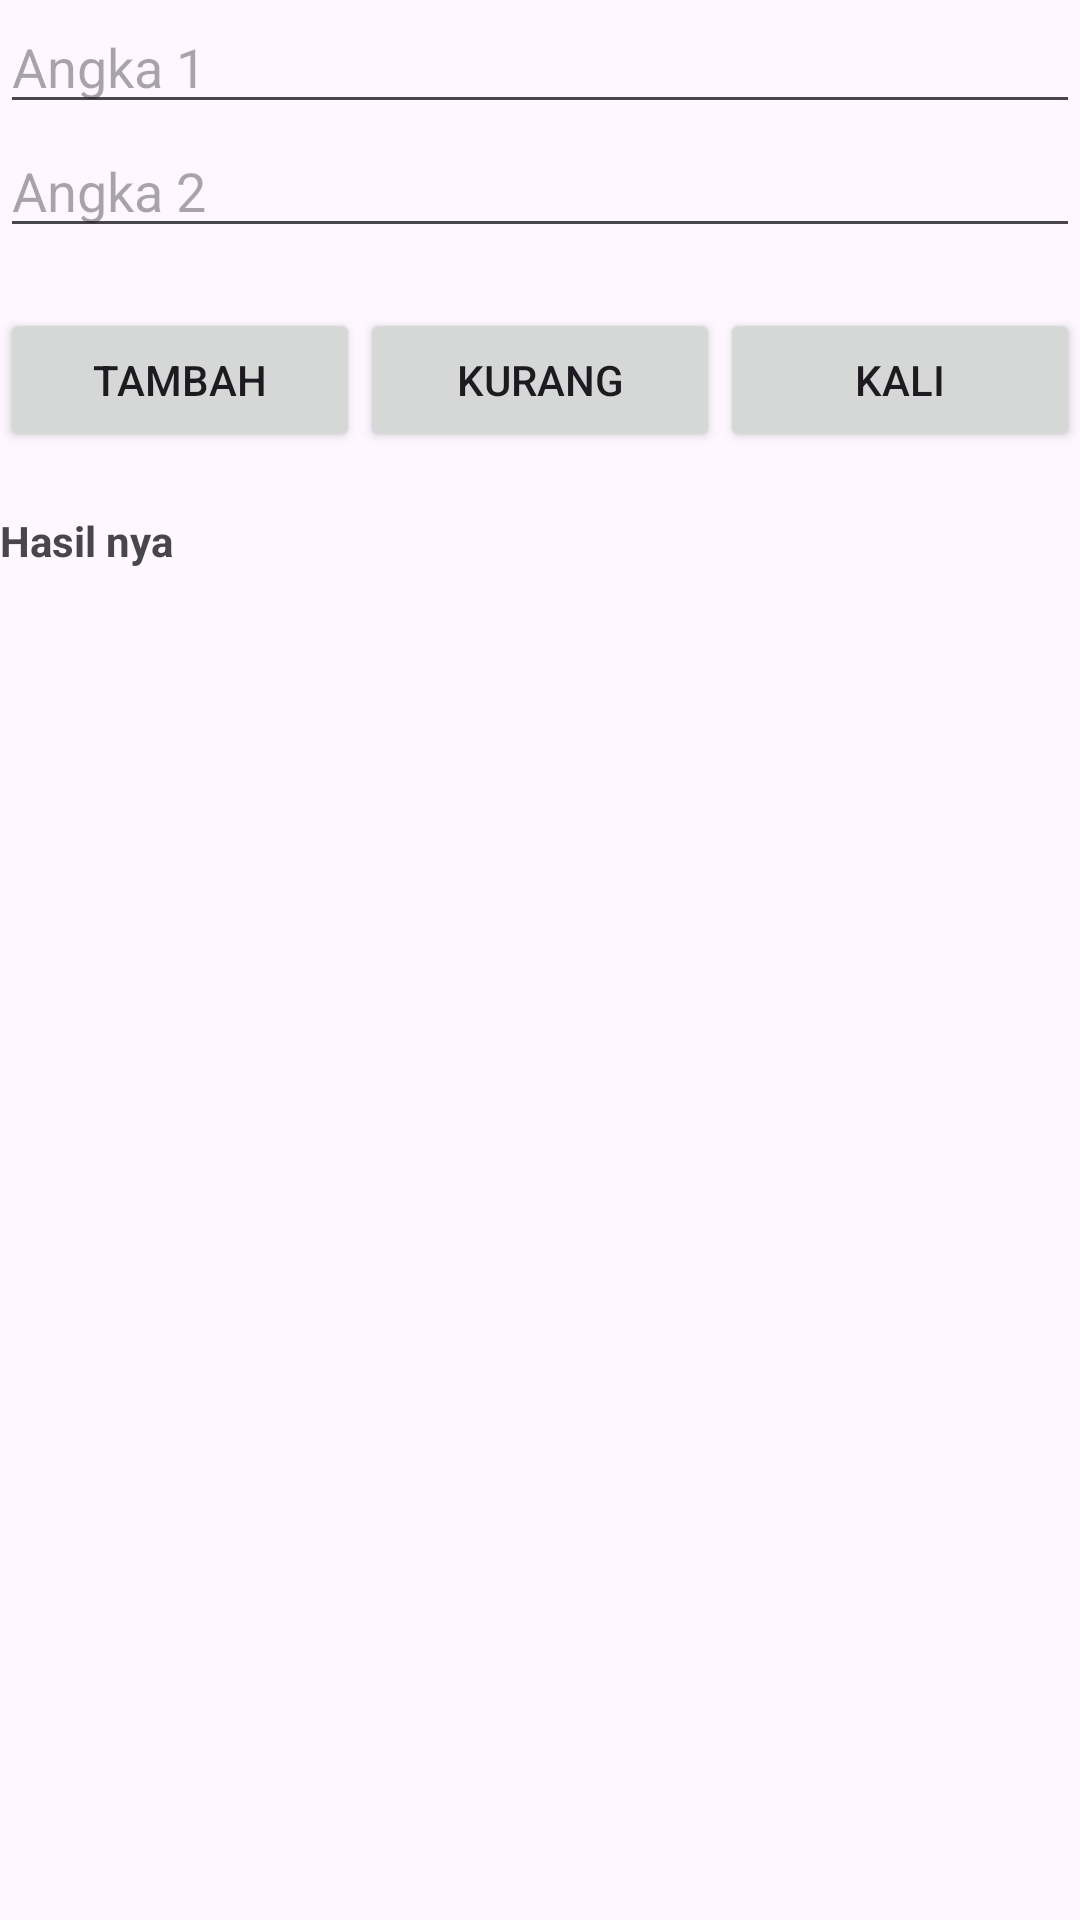

This screen was rendered from an Android layout file. Write that file and the resources it references.
<!-- AndroidManifest.xml: application theme Theme.Project_pnp_ngajar -->
<!-- res/layout/activity_hitung_sederhana.xml -->
<?xml version="1.0" encoding="utf-8"?>
<androidx.constraintlayout.widget.ConstraintLayout xmlns:android="http://schemas.android.com/apk/res/android"
    xmlns:app="http://schemas.android.com/apk/res-auto"
    xmlns:tools="http://schemas.android.com/tools"
    android:id="@+id/main"
    android:layout_width="match_parent"
    android:layout_height="match_parent"
    tools:context=".HitungSederhana">

    <LinearLayout
        android:layout_width="match_parent"
        android:layout_height="match_parent"
        android:orientation="vertical">

        <EditText
            android:id="@+id/etAngka1"
            android:layout_width="match_parent"
            android:layout_height="wrap_content"
            android:ems="10"
            android:hint="Angka 1"
            android:inputType="text" />

        <EditText
            android:id="@+id/etAngka2"
            android:layout_width="match_parent"
            android:layout_height="wrap_content"
            android:ems="10"
            android:hint="Angka 2"
            android:inputType="text" />

        <LinearLayout
            android:layout_width="match_parent"
            android:layout_height="wrap_content"
            android:layout_marginTop="20sp"
            android:orientation="horizontal">

            <Button
                android:id="@+id/btnTambah"
                android:layout_width="wrap_content"
                android:layout_height="wrap_content"
                android:layout_weight="1"
                android:text="Tambah" />

            <Button
                android:id="@+id/btnKurang"
                android:layout_width="wrap_content"
                android:layout_height="wrap_content"
                android:layout_weight="1"
                android:text="Kurang" />

            <Button
                android:id="@+id/btnKali"
                android:layout_width="wrap_content"
                android:layout_height="wrap_content"
                android:layout_weight="1"
                android:text="Kali" />


        </LinearLayout>

        <TextView
            android:id="@+id/textView2"
            android:layout_width="match_parent"
            android:layout_height="match_parent"
            android:layout_marginTop="20sp"
            android:layout_weight="1"
            android:text="Hasil nya"
            android:textAlignment="textStart"
            android:textStyle="bold" />
    </LinearLayout>
</androidx.constraintlayout.widget.ConstraintLayout>
<!-- resources referenced by this layout -->
<resources>
  <style name="Theme.Project_pnp_ngajar" parent="Base.Theme.Project_pnp_ngajar" />
  <style name="Base.Theme.Project_pnp_ngajar" parent="Theme.Material3.DayNight.NoActionBar">
          
          
      </style>
</resources>
